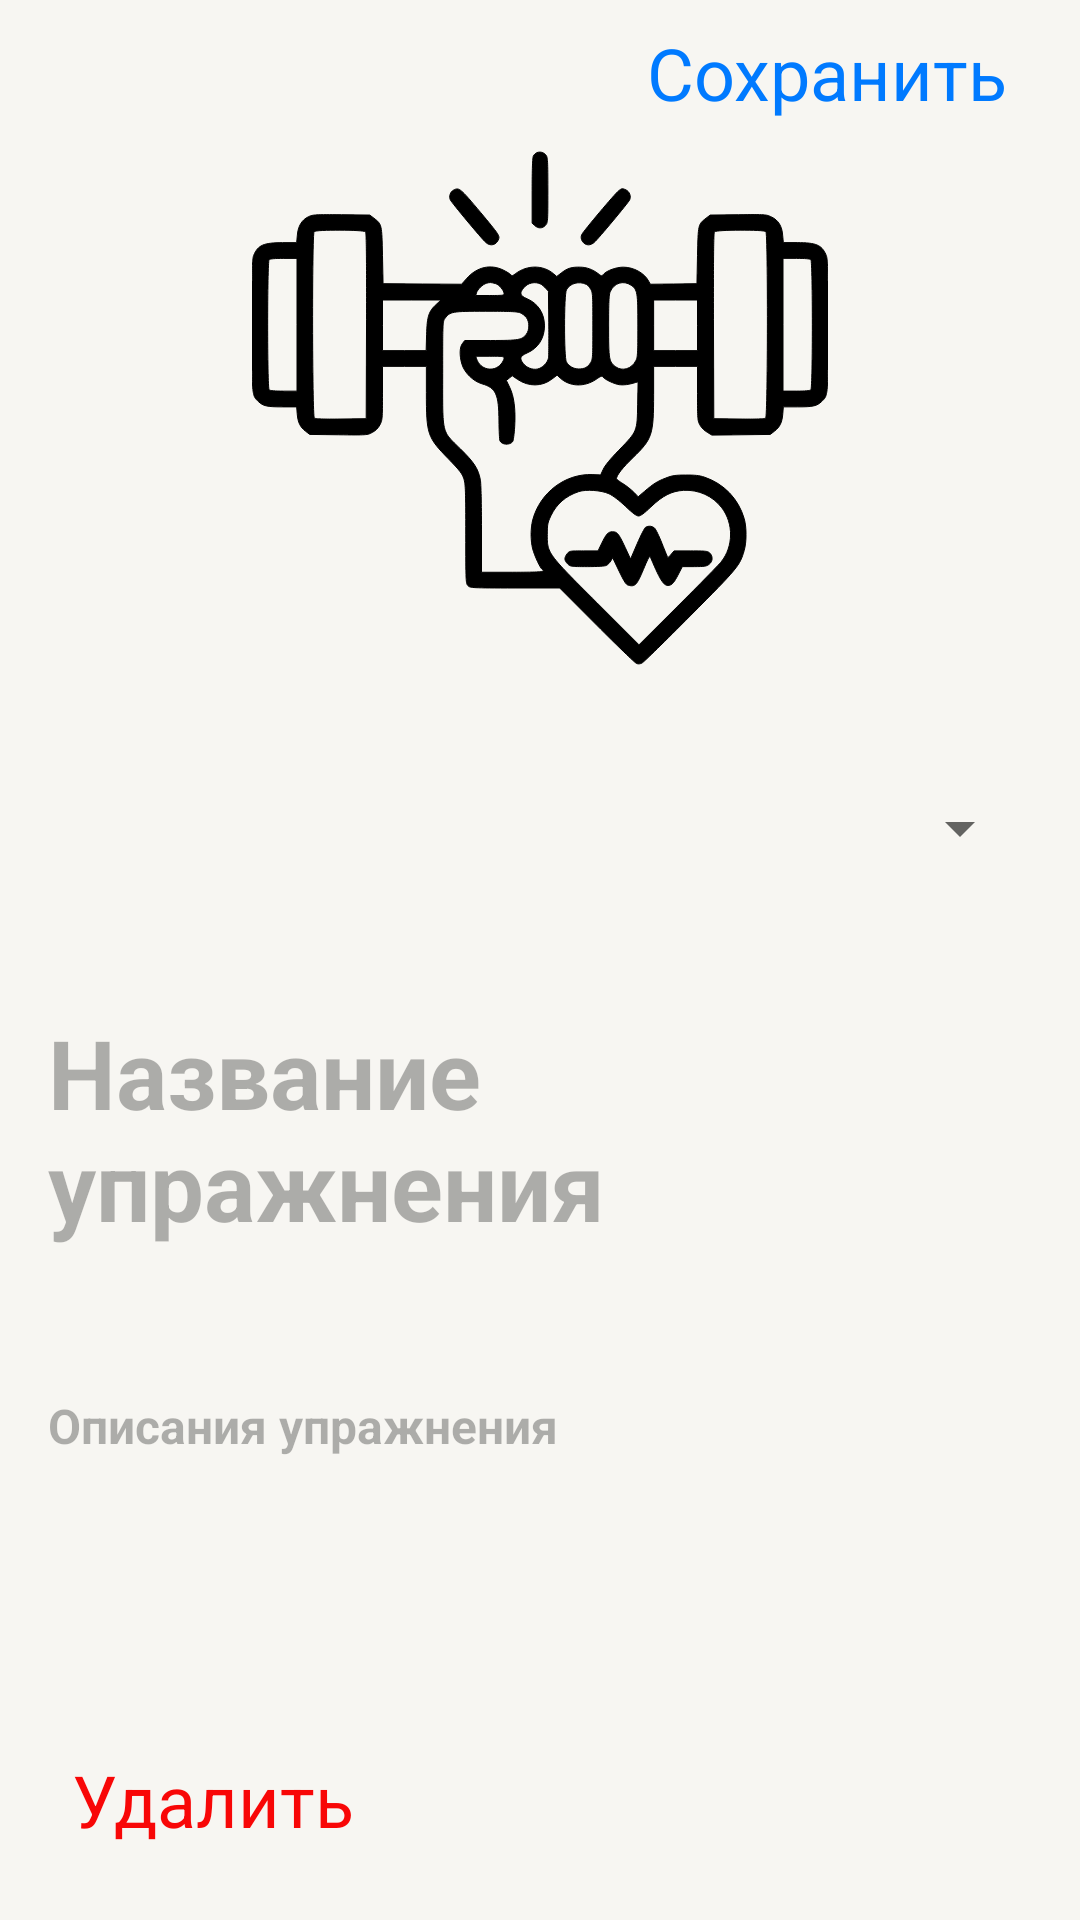

This screen was rendered from an Android layout file. Write that file and the resources it references.
<!-- AndroidManifest.xml: application theme Theme.SusuProject -->
<!-- res/layout/fragment_exercise_detail.xml -->
<?xml version="1.0" encoding="utf-8"?>
<androidx.core.widget.NestedScrollView xmlns:android="http://schemas.android.com/apk/res/android"
    xmlns:app="http://schemas.android.com/apk/res-auto"
    xmlns:tools="http://schemas.android.com/tools"
    android:layout_width="match_parent"
    android:layout_height="match_parent"
    android:background="?attr/back_primary"
    android:fillViewport="true"
    tools:background="@color/back_primary_light">

    <androidx.constraintlayout.widget.ConstraintLayout
        android:layout_width="match_parent"
        android:layout_height="match_parent"
        tools:context=".presentation.days_screens.detail.DayDetailFragment">

        <androidx.appcompat.widget.AppCompatImageView
            android:id="@+id/close_icon"
            android:layout_width="wrap_content"
            android:layout_height="wrap_content"
            android:layout_margin="24dp"
            android:importantForAccessibility="no"
            android:src="@drawable/close_24"
            app:layout_constraintStart_toStartOf="parent"
            app:layout_constraintTop_toTopOf="parent"
            app:tint="?attr/label_tertiary" />

        <TextView
            android:id="@+id/save"
            android:layout_width="wrap_content"
            android:layout_height="wrap_content"
            android:layout_marginEnd="24dp"
            android:text="Сохранить"
            android:textColor="?attr/color_blue"
            android:textSize="24sp"
            app:layout_constraintBottom_toBottomOf="@id/close_icon"
            app:layout_constraintEnd_toEndOf="parent"
            app:layout_constraintTop_toTopOf="@id/close_icon" />

        <androidx.appcompat.widget.AppCompatImageView
            android:id="@+id/exercise_image"
            android:layout_width="match_parent"
            android:layout_height="0dp"
            android:layout_marginTop="16dp"
            android:importantForAccessibility="no"
            android:src="@drawable/exercise"
            app:layout_constraintHeight_percent="0.3"
            app:layout_constraintTop_toBottomOf="@id/close_icon" />

        <Spinner
            android:id="@+id/exercise_type"
            android:layout_width="match_parent"
            android:layout_height="56dp"
            android:layout_margin="16dp"
            android:spinnerMode="dropdown"
            tools:listitem="@layout/spinner_item"
            app:layout_constraintTop_toBottomOf="@id/exercise_image" />

        <EditText
            android:id="@+id/exercise_title"
            style="@style/expandedText"
            android:layout_width="match_parent"
            android:layout_height="wrap_content"
            android:layout_marginTop="16dp"
            android:background="@android:color/transparent"
            android:ellipsize="end"
            android:gravity="top"
            android:hint="Название упражнения"
            android:importantForAutofill="no"
            android:inputType="text|textMultiLine"
            android:maxLines="3"
            android:minHeight="50dp"
            android:minLines="1"
            android:padding="16dp"
            android:textColor="?attr/label_primary"
            android:textColorHint="?attr/label_tertiary"
            android:textSize="32sp"
            android:textStyle="bold"
            app:layout_constraintTop_toBottomOf="@id/exercise_type"
            tools:text="Жим лежа" />


        <EditText
            android:id="@+id/exercise_desc"
            style="@style/expandedText"
            android:layout_width="match_parent"
            android:layout_height="wrap_content"
            android:layout_marginTop="16dp"
            android:background="@android:color/transparent"
            android:ellipsize="end"
            android:gravity="top"
            android:hint="Описания упражнения"
            android:importantForAutofill="no"
            android:inputType="text|textMultiLine"
            android:minHeight="100dp"
            android:minLines="1"
            android:padding="16dp"
            android:textColor="?attr/label_primary"
            android:textColorHint="?attr/label_tertiary"
            android:textSize="16sp"
            android:textStyle="bold"
            app:layout_constraintBottom_toTopOf="@id/delete"
            app:layout_constraintTop_toBottomOf="@id/exercise_title"
            app:layout_constraintVertical_bias="0.0"
            tools:layout_editor_absoluteX="0dp"
            tools:text="" />

        <com.google.android.material.textview.MaterialTextView
            android:id="@+id/delete"
            android:layout_width="wrap_content"
            android:layout_height="wrap_content"
            app:layout_constraintBottom_toBottomOf="parent"
            app:layout_constraintStart_toStartOf="parent"
            android:layout_margin="8dp"
            android:drawableStart="@drawable/baseline_delete_24"
            android:textSize="24sp"
            android:textColor="#F80707"
            android:drawablePadding="8dp"
            android:padding="16dp"
            android:text="Удалить"
            />

    </androidx.constraintlayout.widget.ConstraintLayout>
</androidx.core.widget.NestedScrollView>
<!-- res/layout/spinner_item.xml (included above) -->
<?xml version="1.0" encoding="utf-8"?>
<TextView xmlns:android="http://schemas.android.com/apk/res/android"
    xmlns:tools="http://schemas.android.com/tools"
    style="@style/collapsedText"
    android:layout_width="match_parent"
    android:layout_height="wrap_content"
    android:padding="8dp"
    android:textSize="24sp"
    tools:text="Кардио fepwkjfpokwepfokpwoefkp]foe" />
<!-- resources referenced by this layout -->
<resources>
  <color name="back_primary_light">#F7F6F2</color>
  <!-- drawable exercise: vector/xml drawable (drawable, 6493 chars, omitted) -->
  <style name="collapsedText">
          <item name="android:textSize">22sp</item>
          <item name="fontFamily">roboto</item>
          <item name="color">?attr/label_primary</item>
          <item name="android:textStyle">bold</item>
      </style>
  <style name="expandedText">
          <item name="android:textSize">36sp</item>
          <item name="fontFamily">roboto</item>
          <item name="color">?attr/label_primary</item>
          <item name="android:textStyle">bold</item>
      </style>
  <style name="Theme.SusuProject" parent="Theme.MaterialComponents.DayNight.NoActionBar">
          <item name="android:statusBarColor">@android:color/transparent</item>
          <item name="support_separator">@color/support_light_separator</item>
          <item name="support_overlay">@color/support_light_overlay</item>
          <item name="label_primary">@color/label_light_primary</item>
          <item name="label_secondary">@color/label_light_secondary</item>
          <item name="label_tertiary">@color/label_light_tertiary</item>
          <item name="label_disable">@color/label_light_disable</item>
          <item name="color_red">@color/color_light_red</item>
          <item name="color_green">@color/color_light_green</item>
          <item name="color_blue">@color/color_light_blue</item>
          <item name="color_gray">@color/color_light_gray</item>
          <item name="color_gray_light">@color/color_light_gray_light</item>
          <item name="color_white">@color/color_light_white</item>
          <item name="back_primary">@color/back_light_primary</item>
          <item name="back_secondary">@color/back_light_secondary</item>
          <item name="back_elevated">@color/back_light_elevated</item>
          <item name="back_error_input">@color/back_error_input_text_light</item>
      </style>
  <color name="support_light_separator">#33000000</color>
  <color name="support_light_overlay">#0F000000</color>
  <color name="label_light_primary">#000000</color>
  <color name="label_light_secondary">#99000000</color>
  <color name="label_light_tertiary">#4D000000</color>
  <color name="label_light_disable">#26000000</color>
  <color name="color_light_red">#FF3B30</color>
  <color name="color_light_green">#34C759</color>
  <color name="color_light_blue">#007AFF</color>
  <color name="color_light_gray">#8E8E93</color>
  <color name="color_light_gray_light">#D1D1D6</color>
  <color name="color_light_white">#FFFFFF</color>
  <color name="back_light_primary">#F7F6F2</color>
  <color name="back_light_secondary">#FFFFFF</color>
  <color name="back_light_elevated">#FFFFFF</color>
  <color name="back_error_input_text_light">#FAD5D5</color>
</resources>
